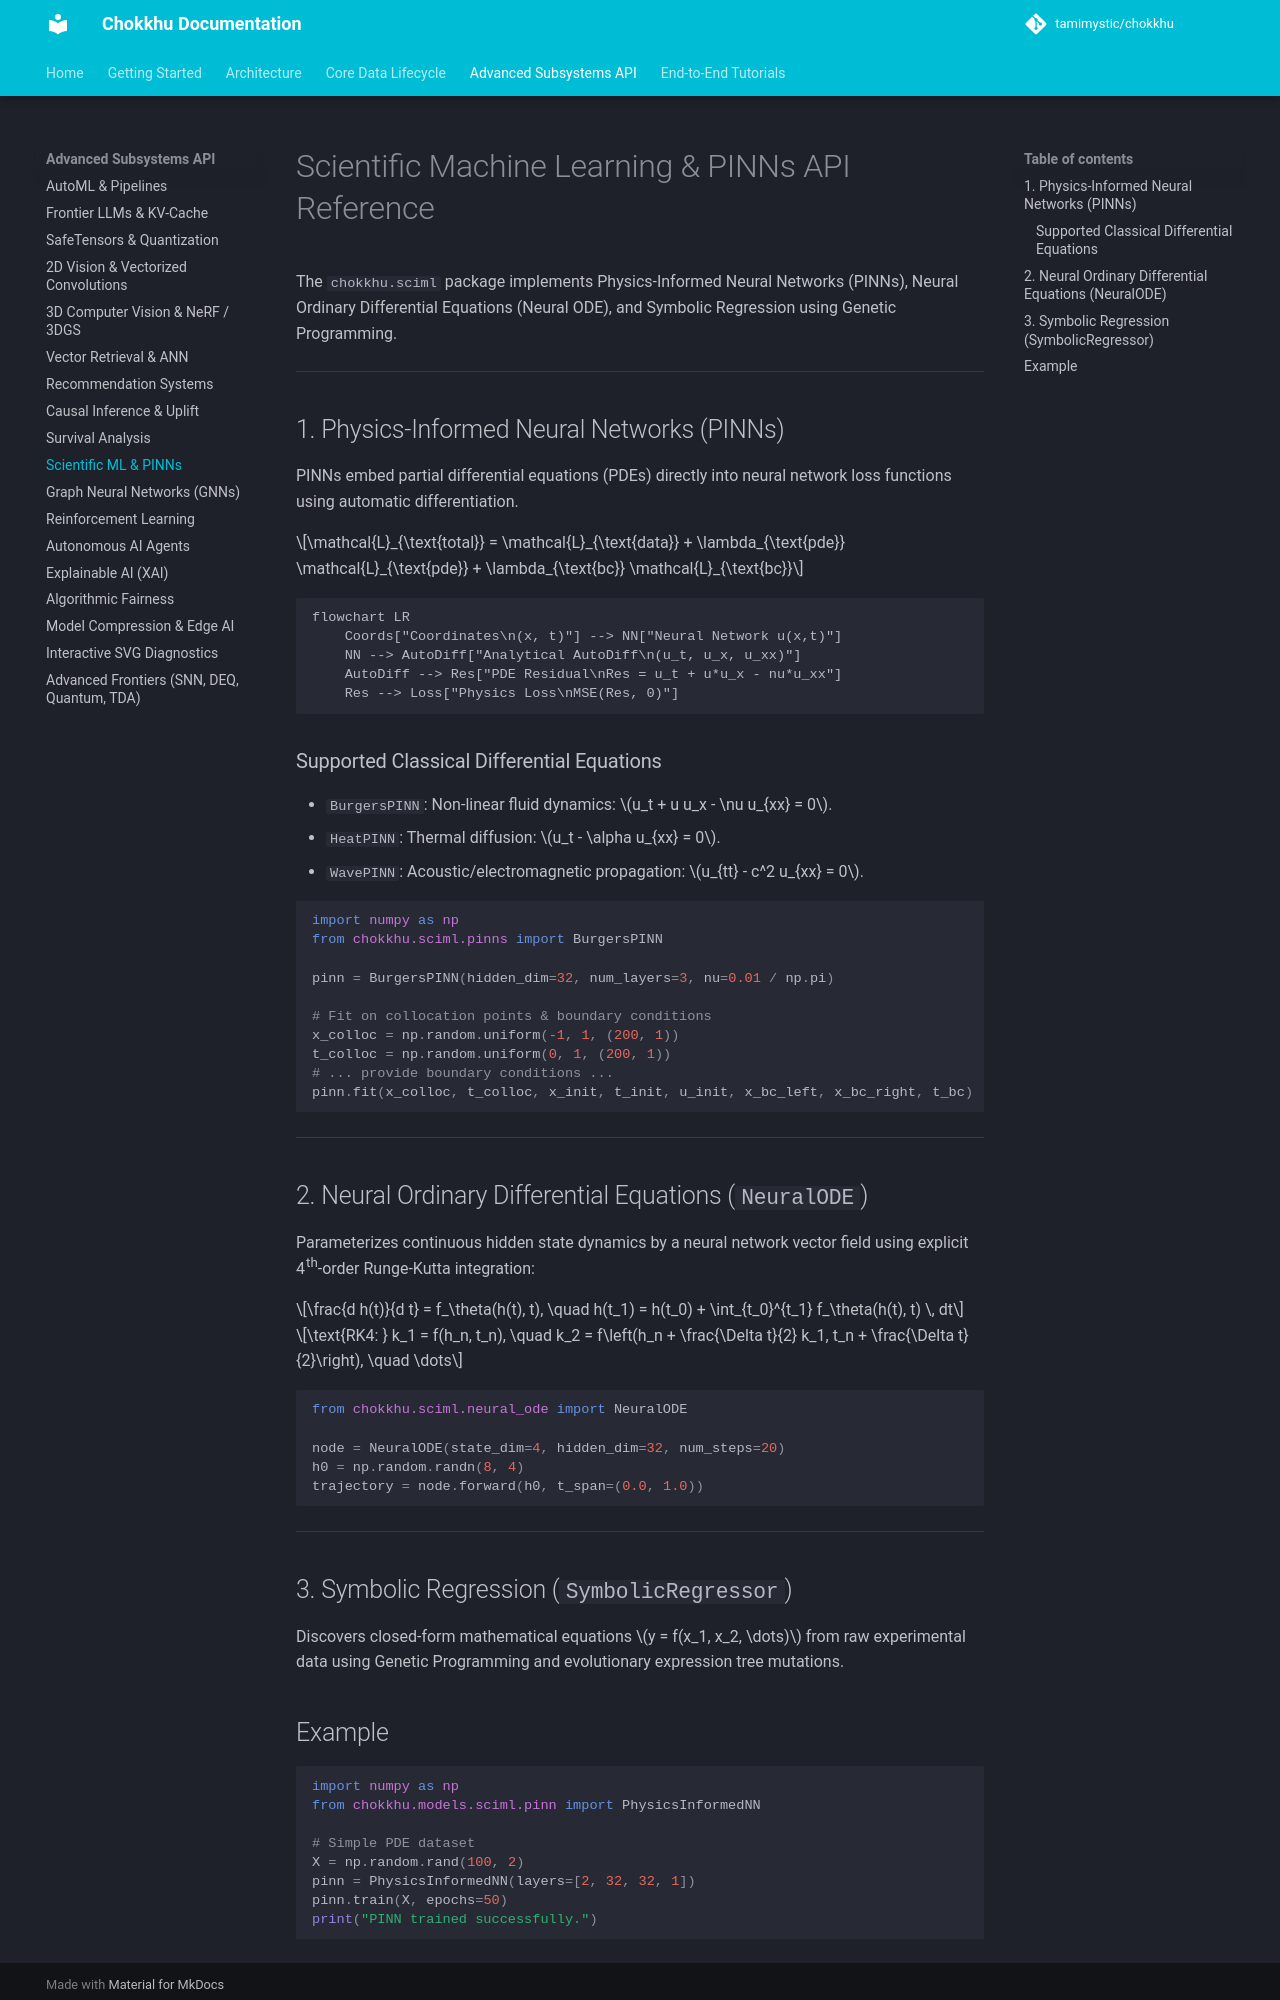

repository: tamimystic/chokkhu · page: api/sciml/index.html · generator: mkdocs

# Scientific Machine Learning & PINNs API Reference

The `chokkhu.sciml` package implements Physics-Informed Neural Networks (PINNs), Neural Ordinary Differential Equations (Neural ODE), and Symbolic Regression using Genetic Programming.

---

## 1. Physics-Informed Neural Networks (PINNs)

PINNs embed partial differential equations (PDEs) directly into neural network loss functions using automatic differentiation.

$$\mathcal{L}_{\text{total}} = \mathcal{L}_{\text{data}} + \lambda_{\text{pde}} \mathcal{L}_{\text{pde}} + \lambda_{\text{bc}} \mathcal{L}_{\text{bc}}$$

```mermaid
flowchart LR
    Coords["Coordinates\n(x, t)"] --> NN["Neural Network u(x,t)"]
    NN --> AutoDiff["Analytical AutoDiff\n(u_t, u_x, u_xx)"]
    AutoDiff --> Res["PDE Residual\nRes = u_t + u*u_x - nu*u_xx"]
    Res --> Loss["Physics Loss\nMSE(Res, 0)"]
```

### Supported Classical Differential Equations
- `BurgersPINN`: Non-linear fluid dynamics: $u_t + u u_x - \nu u_{xx} = 0$.
- `HeatPINN`: Thermal diffusion: $u_t - \alpha u_{xx} = 0$.
- `WavePINN`: Acoustic/electromagnetic propagation: $u_{tt} - c^2 u_{xx} = 0$.

```python
import numpy as np
from chokkhu.sciml.pinns import BurgersPINN

pinn = BurgersPINN(hidden_dim=32, num_layers=3, nu=0.01 / np.pi)

# Fit on collocation points & boundary conditions
x_colloc = np.random.uniform(-1, 1, (200, 1))
t_colloc = np.random.uniform(0, 1, (200, 1))
# ... provide boundary conditions ...
pinn.fit(x_colloc, t_colloc, x_init, t_init, u_init, x_bc_left, x_bc_right, t_bc)
```

---

## 2. Neural Ordinary Differential Equations (`NeuralODE`)

Parameterizes continuous hidden state dynamics by a neural network vector field using explicit 4th-order Runge-Kutta integration:

$$\frac{d h(t)}{d t} = f_\theta(h(t), t), \quad h(t_1) = h(t_0) + \int_{t_0}^{t_1} f_\theta(h(t), t) \, dt$$

$$\text{RK4: } k_1 = f(h_n, t_n), \quad k_2 = f\left(h_n + \frac{\Delta t}{2} k_1, t_n + \frac{\Delta t}{2}\right), \quad \dots$$

```python
from chokkhu.sciml.neural_ode import NeuralODE

node = NeuralODE(state_dim=4, hidden_dim=32, num_steps=20)
h0 = np.random.randn(8, 4)
trajectory = node.forward(h0, t_span=(0.0, 1.0))
```

---

## 3. Symbolic Regression (`SymbolicRegressor`)

Discovers closed-form mathematical equations $y = f(x_1, x_2, \dots)$ from raw experimental data using Genetic Programming and evolutionary expression tree mutations.
